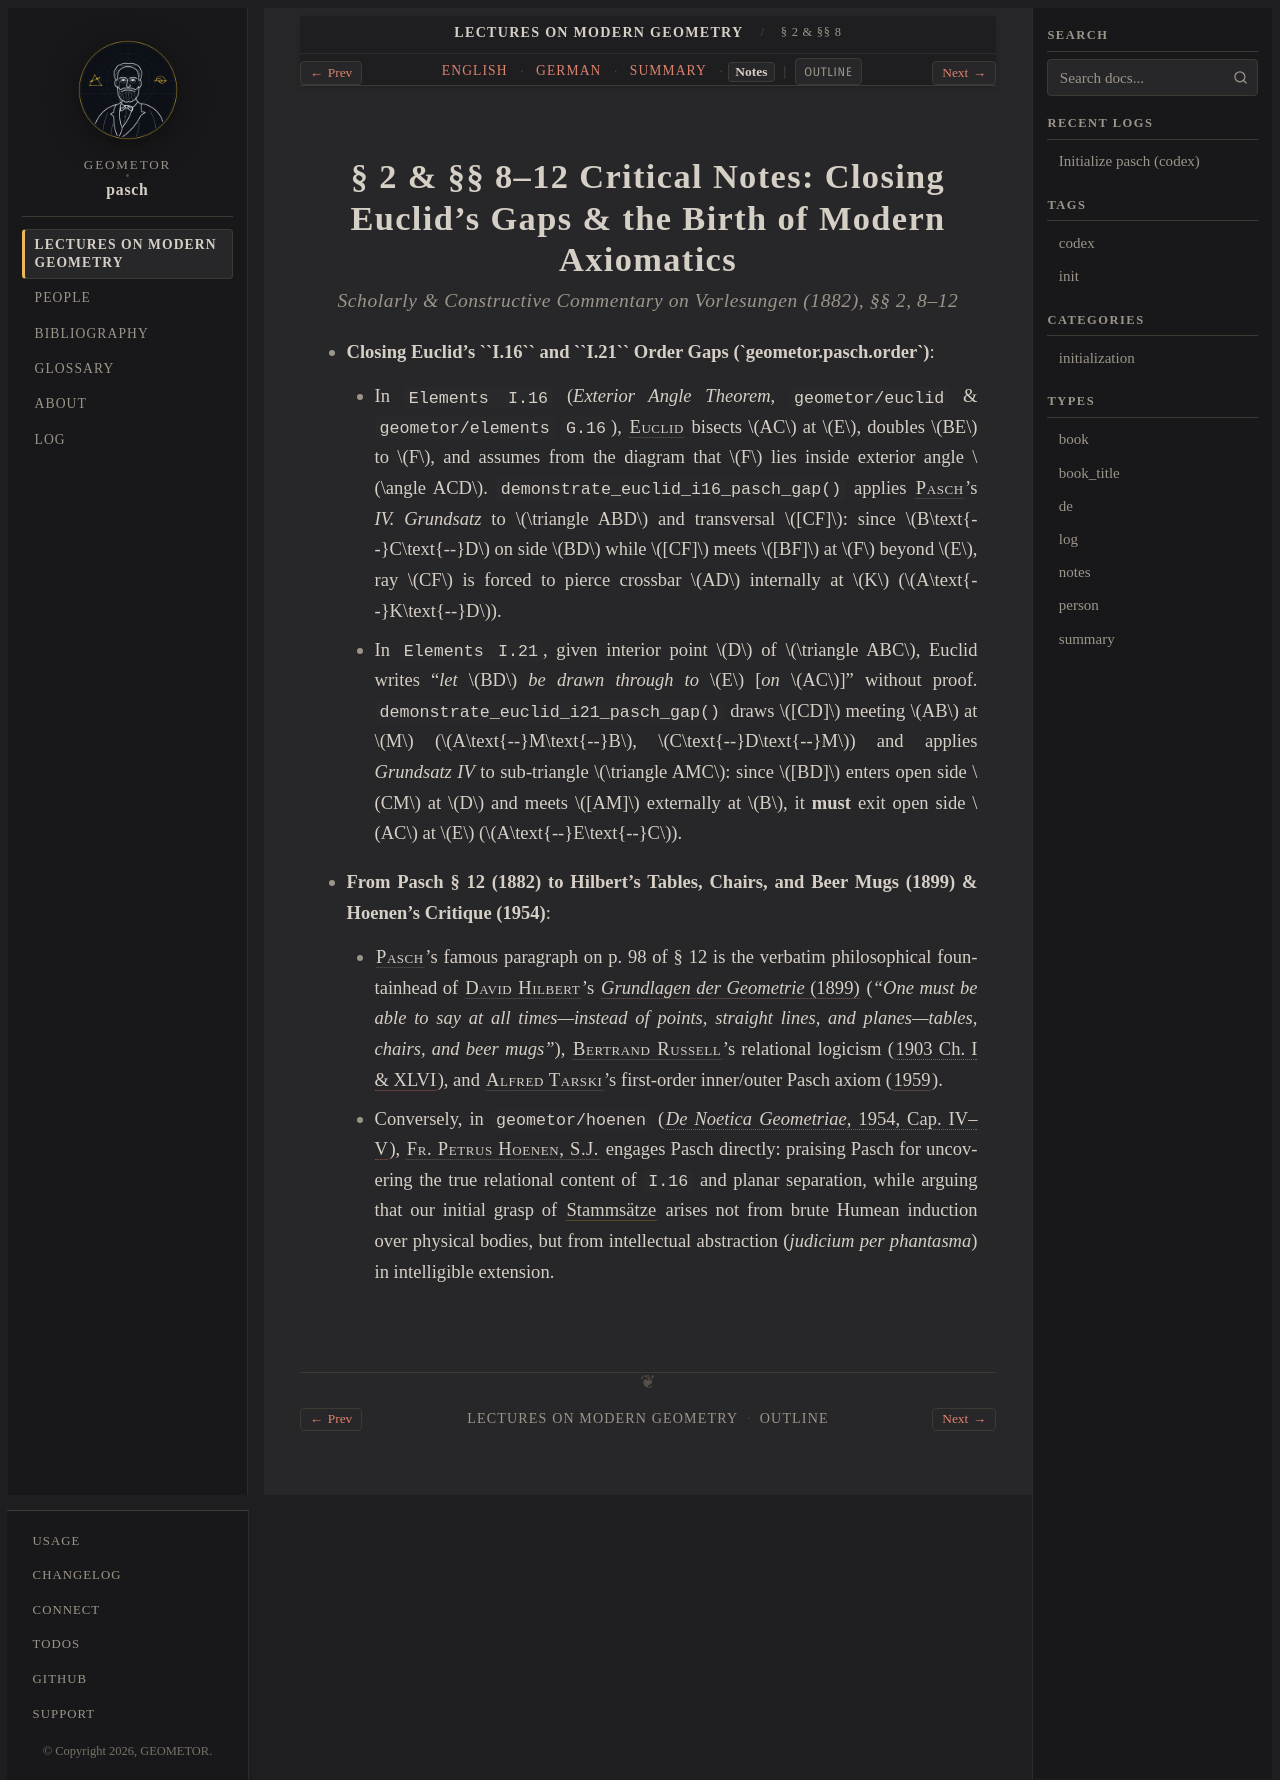

repository: geometor/pasch · page: vorlesungen_1882/sec_02_planar_separation/notes.html · generator: sphinx

:type: notes
:layout: book

.. _pasch-sec-2-notes:
.. _pasch-unit-2-notes:

§ 2 & §§ 8–12 Critical Notes: Closing Euclid's Gaps & the Birth of Modern Axiomatics
====================================================================================

.. rubric:: Scholarly & Constructive Commentary on *Vorlesungen* (1882), §§ 2, 8–12

* **Closing Euclid's ``I.16`` and ``I.21`` Order Gaps (`geometor.pasch.order`)**:

  * In ``Elements I.16`` (*Exterior Angle Theorem*, ``geometor/euclid`` & ``geometor/elements`` ``G.16``), :person:`Euclid <euclid>` bisects :math:`AC` at :math:`E`, doubles :math:`BE` to :math:`F`, and assumes from the diagram that :math:`F` lies inside exterior angle :math:`\angle ACD`. ``demonstrate_euclid_i16_pasch_gap()`` applies :person:`Pasch <pasch>`'s *IV. Grundsatz* to :math:`\triangle ABD` and transversal :math:`[CF]`: since :math:`B\text{--}C\text{--}D` on side :math:`BD` while :math:`[CF]` meets :math:`[BF]` at :math:`F` beyond :math:`E`, ray :math:`CF` is forced to pierce crossbar :math:`AD` internally at :math:`K` (:math:`A\text{--}K\text{--}D`).
  * In ``Elements I.21``, given interior point :math:`D` of :math:`\triangle ABC`, Euclid writes "*let* :math:`BD` *be drawn through to* :math:`E` [*on* :math:`AC`]" without proof. ``demonstrate_euclid_i21_pasch_gap()`` draws :math:`[CD]` meeting :math:`AB` at :math:`M` (:math:`A\text{--}M\text{--}B`, :math:`C\text{--}D\text{--}M`) and applies *Grundsatz IV* to sub-triangle :math:`\triangle AMC`: since :math:`[BD]` enters open side :math:`CM` at :math:`D` and meets :math:`[AM]` externally at :math:`B`, it **must** exit open side :math:`AC` at :math:`E` (:math:`A\text{--}E\text{--}C`).

* **From Pasch § 12 (1882) to Hilbert's Tables, Chairs, and Beer Mugs (1899) & Hoenen's Critique (1954)**:

  * :person:`Pasch <pasch>`'s famous paragraph on p. 98 of § 12 is the verbatim philosophical fountainhead of :person:`David Hilbert <hilbert>`'s :cite:`*Grundlagen der Geometrie* (1899) <hilbert:1899>` (*"One must be able to say at all times—instead of points, straight lines, and planes—tables, chairs, and beer mugs"*), :person:`Bertrand Russell <russell>`'s relational logicism (:cite:`1903 Ch. I & XLVI <russell:1903>`), and :person:`Alfred Tarski <tarski>`'s first-order inner/outer Pasch axiom (:cite:`1959 <tarski:1959>`).
  * Conversely, in ``geometor/hoenen`` (:cite:`*De Noetica Geometriae*, 1954, Cap. IV–V <hoenen:1954>`), :person:`Fr. Petrus Hoenen, S.J. <hoenen>` engages Pasch directly: praising Pasch for uncovering the true relational content of ``I.16`` and planar separation, while arguing that our initial grasp of :term:`Stammsätze <stammsaetze>` arises not from brute Humean induction over physical bodies, but from intellectual abstraction (*judicium per phantasma*) in intelligible extension.
